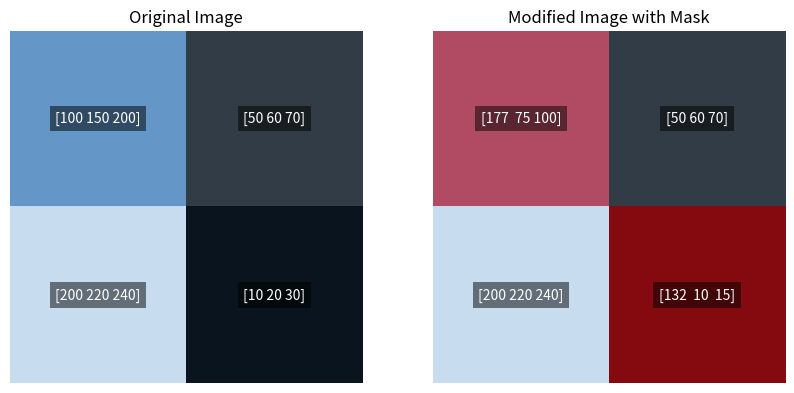

The script that saved this image:
import numpy as np
import matplotlib.pyplot as plt

# Step 1: Create a 2x2 original image with RGB values
# Each pixel will have 3 values (R, G, B)
image_np = np.array([[[100, 150, 200], [50, 60, 70]], 
                     [[200, 220, 240], [10, 20, 30]]], dtype=np.uint8)

# Step 2: Create a binary mask that highlights some of the pixels
# True means the pixel is part of the object to be highlighted
# In this case, we are highlighting pixels at positions [0, 0] and [1, 1]
mask_np = np.array([[True, False],
                    [False, True]])

# Step 3: Define a color to overlay on the masked regions (e.g., red)
color = np.array([255, 0, 0], dtype=np.uint8)  # Red color

# Step 4: Blend the mask with the original image
# We apply the mask and blend the original pixel values with the chosen color
modified_image_np = image_np.copy()  # Copy the original image so we can modify it
modified_image_np[mask_np] = modified_image_np[mask_np] * 0.5 + color * 0.5
print("modified_image_np=\n", modified_image_np)
print("modified_image_np[mask_np]=\n", modified_image_np[mask_np])

# Step 5: Visualize the original and modified images side by side with RGB labels

# Set up the figure and axes
fig, axes = plt.subplots(1, 2, figsize=(10, 5))

# Original image
axes[0].imshow(image_np)
axes[0].set_title("Original Image")
axes[0].axis('off')

# Overlay RGB labels on the original image
for i in range(image_np.shape[0]):
    for j in range(image_np.shape[1]):
        rgb_value = image_np[i, j]
        axes[0].text(j, i, f'{rgb_value}', ha='center', va='center', color='white', fontsize=10, 
                     bbox=dict(facecolor='black', alpha=0.5, edgecolor='none'))

# Modified image
axes[1].imshow(modified_image_np)
axes[1].set_title("Modified Image with Mask")
axes[1].axis('off')

# Overlay RGB labels on the modified image
for i in range(modified_image_np.shape[0]):
    for j in range(modified_image_np.shape[1]):
        rgb_value = modified_image_np[i, j]
        axes[1].text(j, i, f'{rgb_value}', ha='center', va='center', color='white', fontsize=10, 
                     bbox=dict(facecolor='black', alpha=0.5, edgecolor='none'))

# Show the images
plt.show()